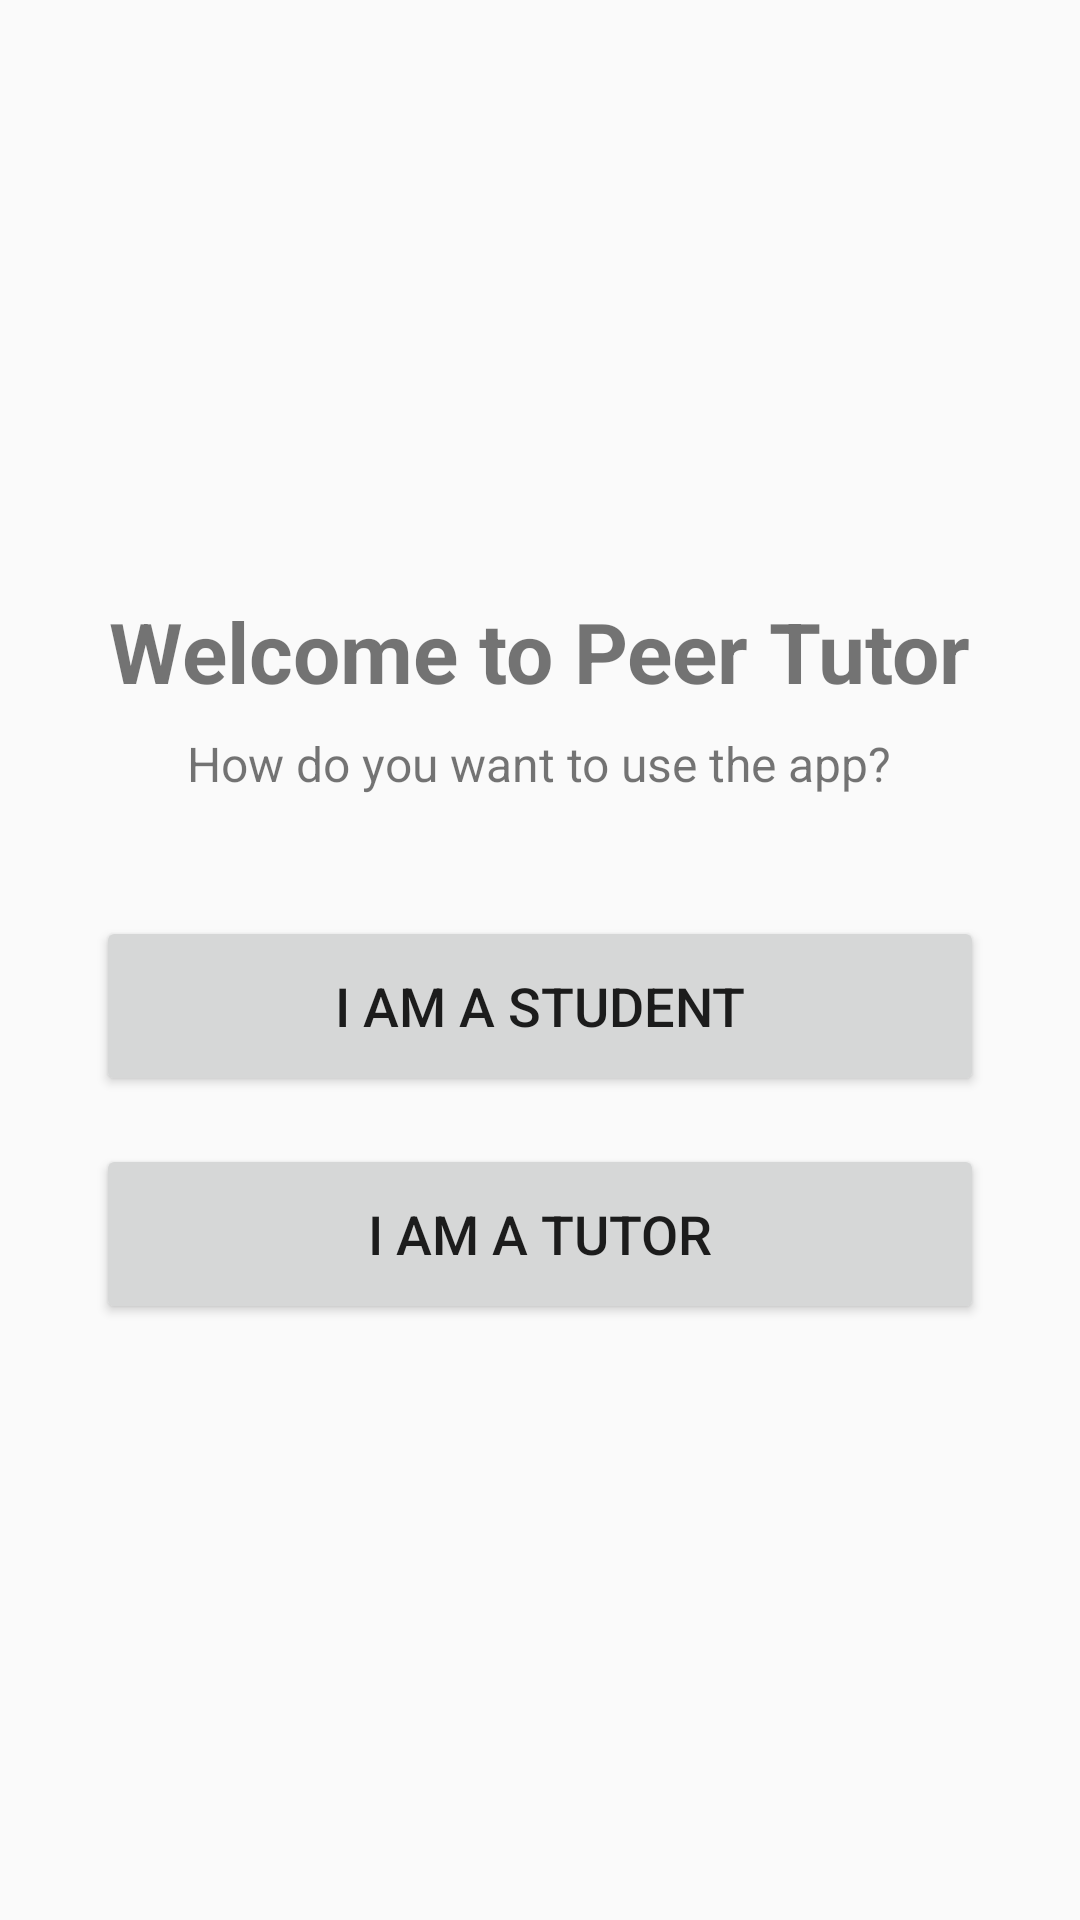

Here is an Android app screen rendered from its layout file. Give the layout XML and the strings, colors and styles it references.
<!-- AndroidManifest.xml: application theme Theme.PeerTutoringSystem -->
<!-- res/layout/fragment_role_select.xml -->
<?xml version="1.0" encoding="utf-8"?>
<LinearLayout xmlns:android="http://schemas.android.com/apk/res/android"
    android:layout_width="match_parent"
    android:layout_height="match_parent"
    android:gravity="center"
    android:orientation="vertical"
    android:padding="32dp">

    <TextView
        android:layout_width="wrap_content"
        android:layout_height="wrap_content"
        android:text="Welcome to Peer Tutor"
        android:textSize="28sp"
        android:textStyle="bold"
        android:layout_marginBottom="8dp"/>

    <TextView
        android:layout_width="wrap_content"
        android:layout_height="wrap_content"
        android:text="How do you want to use the app?"
        android:textSize="16sp"
        android:layout_marginBottom="40dp"/>

    <Button
        android:id="@+id/btnStudent"
        android:layout_width="match_parent"
        android:layout_height="60dp"
        android:text="I am a Student"
        android:textSize="18sp"
        android:layout_marginBottom="16dp"/>

    <Button
        android:id="@+id/btnTutor"
        android:layout_width="match_parent"
        android:layout_height="60dp"
        android:text="I am a Tutor"
        android:textSize="18sp" />

</LinearLayout>
<!-- resources referenced by this layout -->
<resources>
  <style name="Theme.PeerTutoringSystem" parent="Theme.AppCompat.Light.NoActionBar" />
</resources>
